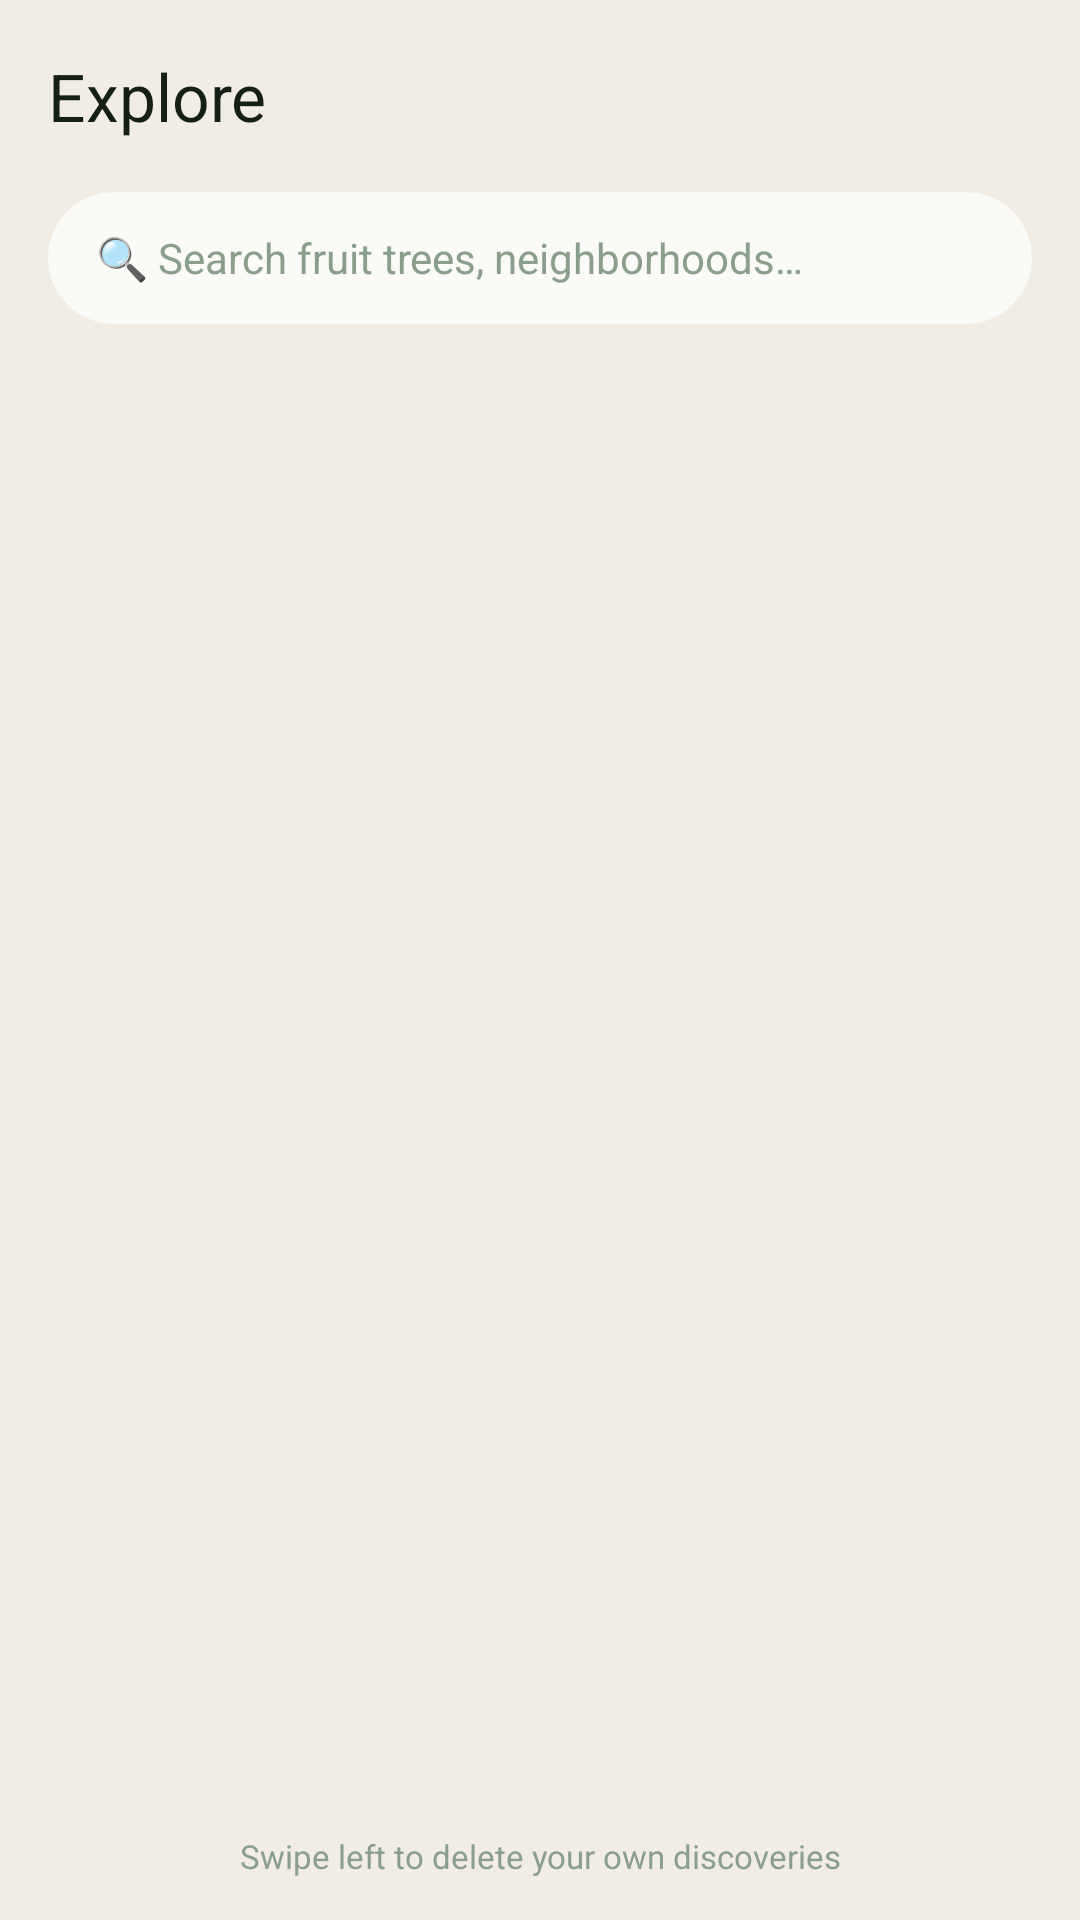

The Android layout XML behind this screen, and the referenced resources:
<!-- AndroidManifest.xml: application theme Theme.ForagingApp -->
<!-- res/layout/activity_view_logs.xml -->
<?xml version="1.0" encoding="utf-8"?>
<androidx.coordinatorlayout.widget.CoordinatorLayout
    xmlns:android="http://schemas.android.com/apk/res/android"
    xmlns:app="http://schemas.android.com/apk/res-auto"
    android:layout_width="match_parent"
    android:layout_height="match_parent"
    android:background="@color/background">

    <com.google.android.material.appbar.AppBarLayout
        android:layout_width="match_parent"
        android:layout_height="wrap_content"
        android:background="@color/background"
        app:elevation="0dp">

        <com.google.android.material.appbar.MaterialToolbar
            android:id="@+id/toolbar"
            android:layout_width="match_parent"
            android:layout_height="?attr/actionBarSize"
            android:background="@color/background"
            app:titleTextColor="@color/textPrimary"
            app:title="Explore"/>

        
        <LinearLayout
            android:layout_width="match_parent"
            android:layout_height="wrap_content"
            android:orientation="horizontal"
            android:paddingStart="16dp"
            android:paddingEnd="16dp"
            android:paddingBottom="12dp"
            android:background="@color/background">

            <androidx.cardview.widget.CardView
                android:layout_width="match_parent"
                android:layout_height="44dp"
                app:cardCornerRadius="22dp"
                app:cardElevation="0dp"
                app:cardBackgroundColor="@color/surface">

                <LinearLayout
                    android:layout_width="match_parent"
                    android:layout_height="match_parent"
                    android:orientation="horizontal"
                    android:gravity="center_vertical"
                    android:paddingStart="16dp"
                    android:paddingEnd="16dp">

                    <TextView
                        android:layout_width="wrap_content"
                        android:layout_height="wrap_content"
                        android:text="🔍 "
                        android:textSize="14sp"/>

                    <EditText
                        android:id="@+id/searchBar"
                        android:layout_width="0dp"
                        android:layout_height="match_parent"
                        android:layout_weight="1"
                        android:hint="Search fruit trees, neighborhoods…"
                        android:textColorHint="@color/textHint"
                        android:textColor="@color/textPrimary"
                        android:textSize="14sp"
                        android:background="@android:color/transparent"
                        android:imeOptions="actionSearch"
                        android:inputType="text"
                        android:singleLine="true"/>
                </LinearLayout>
            </androidx.cardview.widget.CardView>

        </LinearLayout>

    </com.google.android.material.appbar.AppBarLayout>

    
    <androidx.recyclerview.widget.RecyclerView
        android:id="@+id/rvLogs"
        android:layout_width="match_parent"
        android:layout_height="match_parent"
        app:layout_behavior="@string/appbar_scrolling_view_behavior"
        android:paddingStart="14dp"
        android:paddingEnd="14dp"
        android:paddingTop="6dp"
        android:paddingBottom="80dp"
        android:clipToPadding="false"
        android:overScrollMode="never"/>

    
    <LinearLayout
        android:id="@+id/tvEmpty"
        android:layout_width="wrap_content"
        android:layout_height="wrap_content"
        android:layout_gravity="center"
        android:orientation="vertical"
        android:gravity="center"
        android:visibility="gone">

        <TextView
            android:layout_width="wrap_content"
            android:layout_height="wrap_content"
            android:text="🌿"
            android:textSize="48sp"
            android:layout_marginBottom="16dp"/>

        <TextView
            android:layout_width="wrap_content"
            android:layout_height="wrap_content"
            android:text="Go discover your first fruit tree"
            android:textSize="22sp"
            android:textStyle="bold"
            android:textColor="@color/textPrimary"/>

        <TextView
            android:layout_width="wrap_content"
            android:layout_height="wrap_content"
            android:text="Seattle discoveries will appear here as the community adds fruit trees."
            android:textSize="14sp"
            android:textColor="@color/textSecondary"
            android:layout_marginTop="8dp"/>

    </LinearLayout>

    
    <TextView
        android:layout_width="match_parent"
        android:layout_height="wrap_content"
        android:layout_gravity="bottom"
        android:paddingTop="10dp"
        android:paddingBottom="14dp"
        android:text="Swipe left to delete your own discoveries"
        android:textSize="11sp"
        android:textColor="@color/textHint"
        android:gravity="center"
        android:background="@color/background"/>

</androidx.coordinatorlayout.widget.CoordinatorLayout>
<!-- resources referenced by this layout -->
<resources>
  <color name="background">#F2EDE4</color>
  <color name="surface">#FAFAF6</color>
  <color name="textHint">#8A9E8C</color>
  <color name="textPrimary">#141F16</color>
  <color name="textSecondary">#4A5E4C</color>
  <style name="Theme.ForagingApp" parent="Theme.Material3.Light.NoActionBar">
          <item name="android:statusBarColor">@color/background</item>
          <item name="android:navigationBarColor">@color/background</item>
          <item name="android:windowBackground">@color/background</item>
          <item name="android:windowLightStatusBar">true</item>
          <item name="colorPrimary">@color/primary</item>
          <item name="colorOnPrimary">@color/textOnDark</item>
          <item name="colorSurface">@color/surface</item>
          <item name="colorSecondaryContainer">@color/mossGreen</item>
          <item name="android:fontFamily">sans-serif</item>
          <item name="materialButtonStyle">@style/Widget.ForagingApp.Button</item>
      </style>
  <color name="primary">#1E3A22</color>
  <color name="textOnDark">#FFFFFF</color>
  <color name="mossGreen">#D4E0D5</color>
  <style name="Widget.ForagingApp.Button" parent="Widget.Material3.Button">
          <item name="android:letterSpacing">0.04</item>
          <item name="android:textAllCaps">false</item>
      </style>
</resources>
